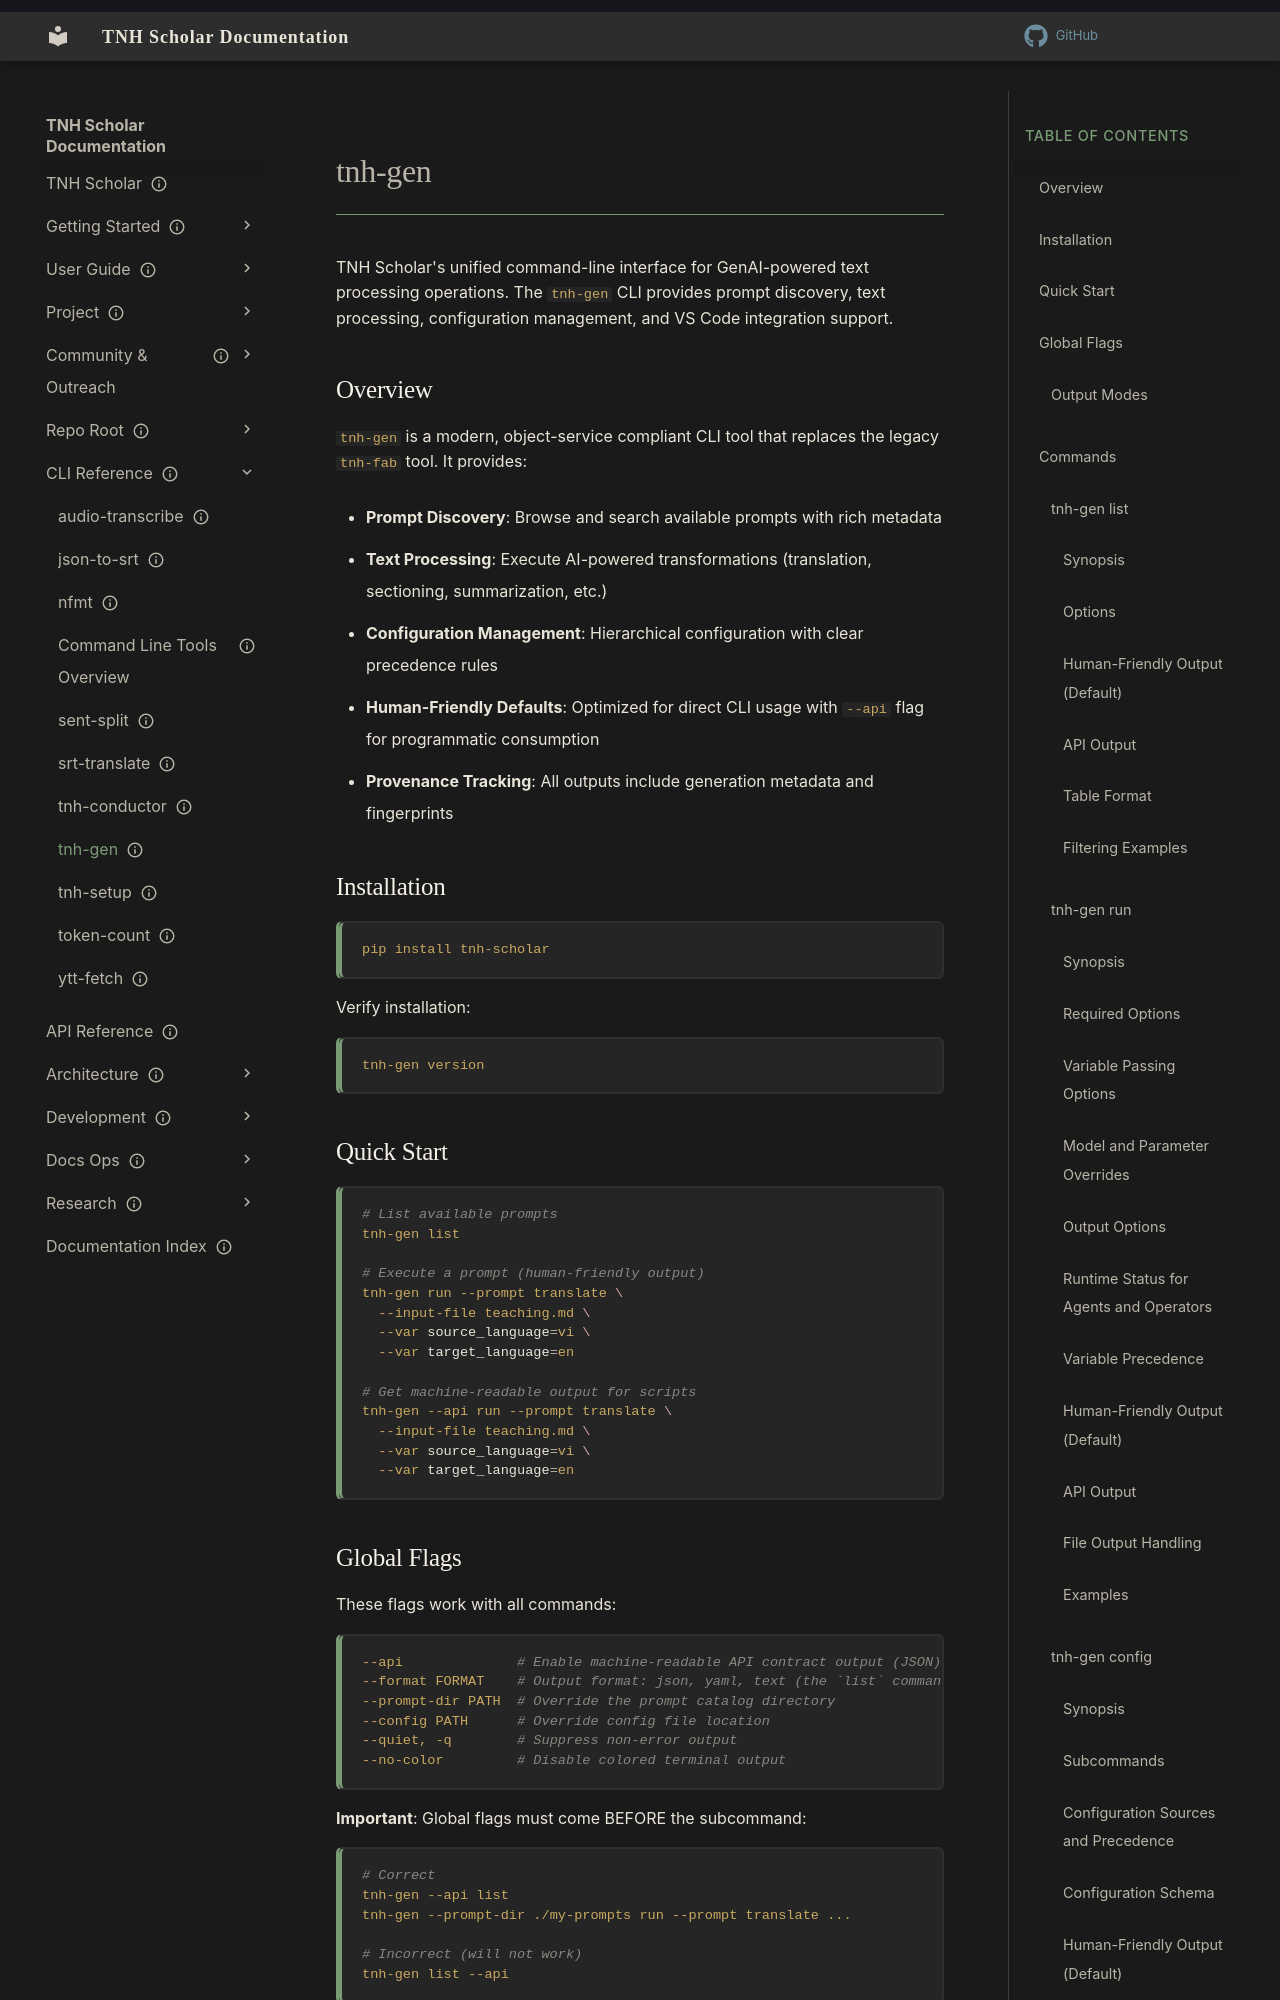

repository: aaronksolomon/tnh-scholar · page: cli-reference/tnh-gen/index.html · generator: mkdocs

---
title: "tnh-gen"
description: "Complete reference for the tnh-gen CLI - TNH Scholar's unified command-line interface for GenAI-powered text processing"
owner: ""
author: ""
status: current
created: "2025-12-28"
---
# tnh-gen

TNH Scholar's unified command-line interface for GenAI-powered text processing operations. The `tnh-gen` CLI provides prompt discovery, text processing, configuration management, and VS Code integration support.

## Overview

`tnh-gen` is a modern, object-service compliant CLI tool that replaces the legacy `tnh-fab` tool. It provides:

- **Prompt Discovery**: Browse and search available prompts with rich metadata
- **Text Processing**: Execute AI-powered transformations (translation, sectioning, summarization, etc.)
- **Configuration Management**: Hierarchical configuration with clear precedence rules
- **Human-Friendly Defaults**: Optimized for direct CLI usage with `--api` flag for programmatic consumption
- **Provenance Tracking**: All outputs include generation metadata and fingerprints

## Installation

```bash
pip install tnh-scholar
```

Verify installation:

```bash
tnh-gen version
```

## Quick Start

```bash
# List available prompts
tnh-gen list

# Execute a prompt (human-friendly output)
tnh-gen run --prompt translate \
  --input-file teaching.md \
  --var source_language=vi \
  --var target_language=en

# Get machine-readable output for scripts
tnh-gen --api run --prompt translate \
  --input-file teaching.md \
  --var source_language=vi \
  --var target_language=en
```

## Global Flags

These flags work with all commands:

```bash
--api              # Enable machine-readable API contract output (JSON)
--format FORMAT    # Output format: json, yaml, text (the `list` command also supports table)
--prompt-dir PATH  # Override the prompt catalog directory
--config PATH      # Override config file location
--quiet, -q        # Suppress non-error output
--no-color         # Disable colored terminal output
```

**Important**: Global flags must come BEFORE the subcommand:

```bash
# Correct
tnh-gen --api list
tnh-gen --prompt-dir ./my-prompts run --prompt translate ...

# Incorrect (will not work)
tnh-gen list --api
```
